Photos from the image-classification dataset "dataset" in the GitHub repository Anshumaankhare2403/AI-Based-Plant-Disease-Detection-System. Its 14 classes are: apple apple scab, apple black rot, apple healthy, corn common rust, corn northern leaf blight, corn healthy, grape black rot, grape healthy, potato early blight, potato late blight, potato healthy, tomato early blight, tomato late blight, tomato healthy.

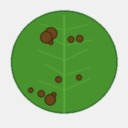
Label: potato early blight

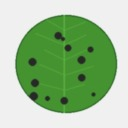
Label: apple black rot

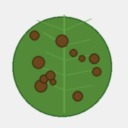
Label: potato late blight

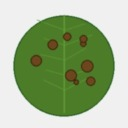
Label: tomato early blight

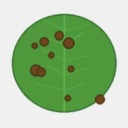
Label: corn northern leaf blight

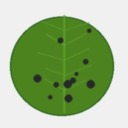
Label: grape black rot
